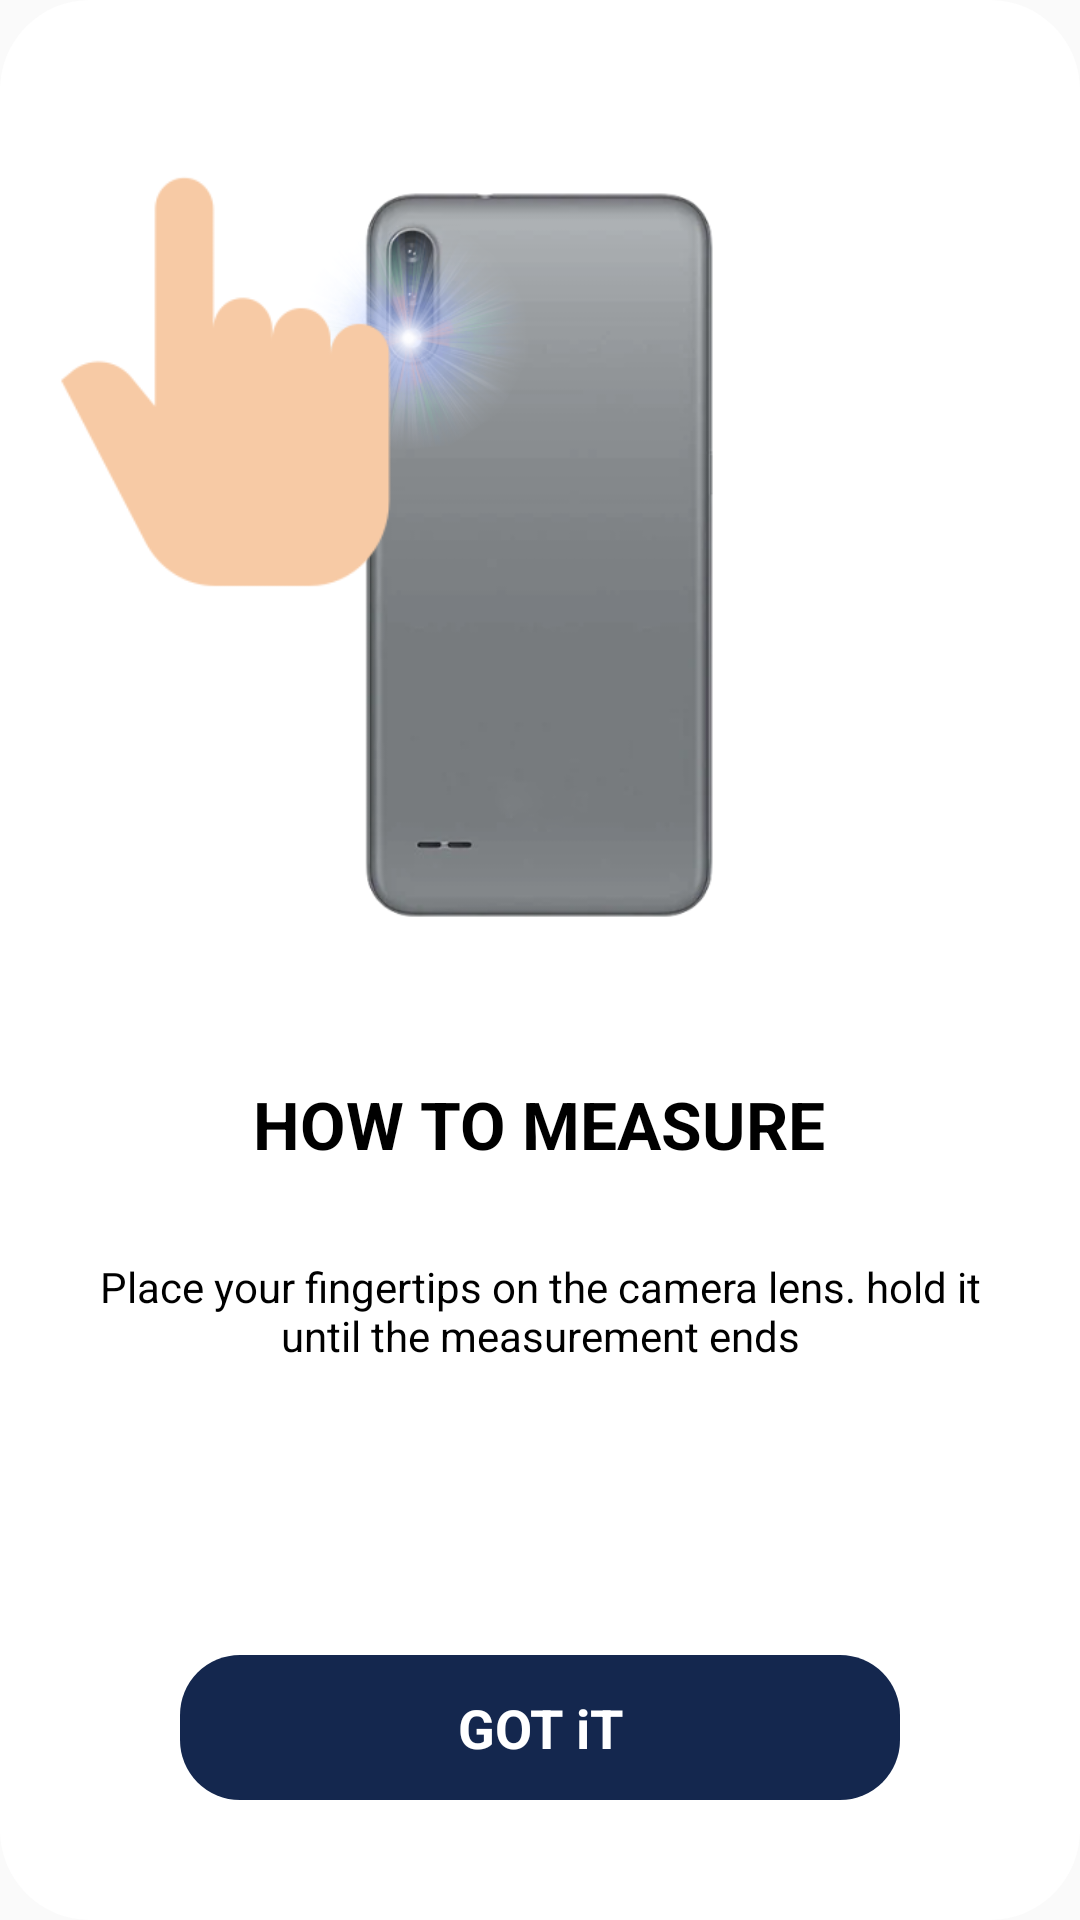

Layout XML and referenced resources for this Android screen:
<!-- AndroidManifest.xml: application theme AppTheme.HeartBeatFlash -->
<!-- res/layout/tuto_fragment.xml -->
<?xml version="1.0" encoding="utf-8"?>
<androidx.constraintlayout.widget.ConstraintLayout xmlns:android="http://schemas.android.com/apk/res/android"
    xmlns:aapt="http://schemas.android.com/aapt"
    xmlns:app="http://schemas.android.com/apk/res-auto"
    android:id="@+id/bg"
    android:layout_width="match_parent"
    android:layout_height="match_parent"
    android:layout_margin="25dp"
    android:background="@drawable/bottom_rounded">

    <RelativeLayout
        android:id="@+id/animationHolder"
        android:layout_width="match_parent"
        android:layout_height="wrap_content"
        android:layout_marginTop="50dp"
        app:layout_constraintEnd_toEndOf="parent"
        app:layout_constraintStart_toStartOf="parent"
        app:layout_constraintTop_toTopOf="parent">

        <ImageView
            android:id="@+id/imageView3"
            android:layout_width="wrap_content"
            android:layout_height="wrap_content"
            android:adjustViewBounds="true"
            app:srcCompat="@drawable/phone_mokeup" />

        <ImageView
            android:id="@+id/hand"
            android:layout_width="150dp"
            android:layout_height="150dp"
            android:src="@drawable/hand" />
    </RelativeLayout>

    <LinearLayout
        android:layout_width="match_parent"
        android:layout_height="wrap_content"
        android:orientation="vertical"
        android:paddingLeft="20dp"
        android:paddingRight="20dp"
        android:paddingBottom="30dp"
        app:layout_constraintTop_toBottomOf="@+id/animationHolder">

        <TextView
            android:layout_width="wrap_content"
            android:layout_height="wrap_content"
            android:layout_gravity="center"
            android:layout_marginTop="30dp"
            android:paddingTop="10dp"
            android:paddingBottom="10dp"
            android:text="@string/how_to_measure2"
            android:textAppearance="@style/TextAppearance.AppCompat.Large"
            android:textColor="@color/black"
            android:textStyle="bold" />

        <TextView
            android:layout_width="match_parent"
            android:layout_height="wrap_content"
            android:layout_marginTop="20dp"
            android:gravity="center"
            android:text="@string/how_to_text"
            android:textColor="@color/black"
            android:textSize="14sp" />
    </LinearLayout>

    <TextView
        android:id="@+id/gotIt"
        android:layout_width="match_parent"
        android:layout_height="wrap_content"
        android:layout_marginStart="60dp"
        android:layout_marginLeft="50dp"
        android:layout_marginEnd="60dp"
        android:layout_marginRight="50dp"
        android:layout_marginBottom="40dp"
        android:background="@drawable/rounded"
        android:backgroundTint="@color/primary_light"
        android:gravity="center"
        android:paddingTop="12dp"
        android:paddingBottom="12dp"
        android:text="@string/got_it"
        android:textAppearance="@style/TextAppearance.AppCompat.Medium"
        android:textColor="@color/white"
        android:textStyle="bold"
        app:layout_constraintBottom_toBottomOf="parent"
        app:layout_constraintEnd_toEndOf="parent"
        app:layout_constraintStart_toStartOf="parent" />
</androidx.constraintlayout.widget.ConstraintLayout>
<!-- resources referenced by this layout -->
<resources>
  <color name="black">#FF000000</color>
  <color name="primary_light">#14274E</color>
  <color name="white">#FFFFFFFF</color>
  <!-- drawable bottom_rounded (drawable) -->
  <?xml version="1.0" encoding="utf-8"?>
  <shape xmlns:android="http://schemas.android.com/apk/res/android" xmlns:app="http://schemas.android.com/apk/res-auto" xmlns:aapt="http://schemas.android.com/aapt">
      <solid android:color="#fff"/>
      <corners android:radius="30dp"/>
  </shape>
  <!-- drawable hand: png bitmap (drawable, 2757 bytes) -->
  <!-- drawable phone_mokeup: png bitmap (drawable, 65458 bytes) -->
  <!-- drawable rounded (drawable) -->
  <?xml version="1.0" encoding="utf-8"?>
  <shape xmlns:android="http://schemas.android.com/apk/res/android" xmlns:app="http://schemas.android.com/apk/res-auto" xmlns:aapt="http://schemas.android.com/aapt">
      <solid android:color="#fff"/>
      <corners android:radius="20dp"/>
  </shape>
  <string name="got_it">GOT iT</string>
  <string name="how_to_measure2">HOW TO MEASURE</string>
  <string name="how_to_text">Place your fingertips on the camera lens. hold it until the measurement ends</string>
  <style name="AppTheme.HeartBeatFlash" parent="Theme.AppCompat.Light.NoActionBar">
          <item name="android:statusBarColor">@color/bg</item>
          <item name="colorOnPrimary">@color/primaryDark</item>
          <item name="colorOnSecondary">@color/primaryAccent</item>
          <item name="colorPrimary">@color/primaryDark</item>
          <item name="colorPrimaryVariant">@color/primaryDark</item>
          <item name="colorSecondary">@color/primaryAccent</item>
          <item name="colorSecondaryVariant">@color/primaryAccent</item>
          <item name="android:textColorSecondary">@color/black</item>
      </style>
  <color name="bg">#021b3c</color>
  <color name="primaryDark">#ffffff</color>
  <color name="primaryAccent">#ffffff</color>
</resources>
